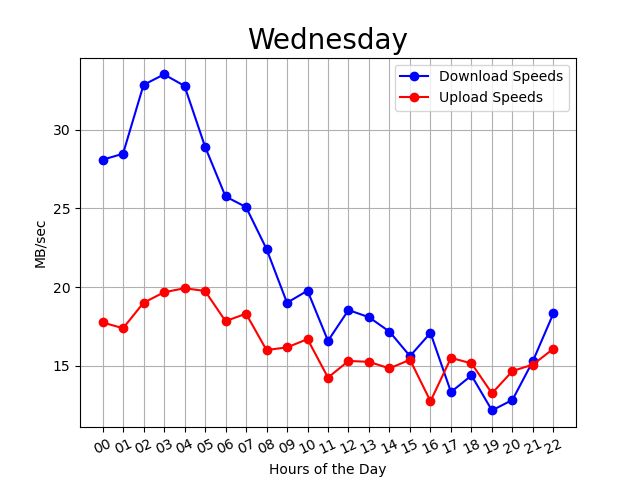

Data behind this chart, as committed beside it:
00:03:21, 00, 26, 17
00:08:12, 00, 22, 18
00:13:03, 00, 33, 18
00:17:54, 00, 27, 15
00:22:44, 00, 34, 17
00:27:35, 00, 30, 18
00:32:26, 00, 26, 18
00:37:17, 00, 26, 19
00:42:09, 00, 27, 18
00:47:00, 00, 27, 19
00:51:51, 00, 30, 19
00:56:42, 00, 29, 17
01:01:33, 01, 26, 18
01:06:24, 01, 25, 17
01:11:15, 01, 29, 18
01:16:06, 01, 28, 17
01:20:57, 01, 34, 17
01:25:47, 01, 31, 17
01:30:38, 01, 30, 17
01:35:30, 01, 29, 18
01:40:20, 01, 27, 19
01:45:11, 01, 28, 19
01:50:02, 01, 31, 19
01:54:58, 01, 23, 13
01:59:49, 01, 29, 17
02:04:40, 02, 32, 20
02:09:31, 02, 31, 19
02:14:22, 02, 32, 18
02:19:13, 02, 33, 18
02:24:04, 02, 30, 18
02:28:55, 02, 35, 19
02:33:45, 02, 33, 20
02:38:36, 02, 35, 19
02:43:27, 02, 34, 19
02:48:19, 02, 33, 20
02:53:10, 02, 33, 19
02:58:00, 02, 33, 19
03:02:51, 03, 30, 20
03:07:42, 03, 29, 19
03:12:34, 03, 30, 20
03:17:25, 03, 33, 20
03:22:16, 03, 33, 19
03:27:07, 03, 34, 21
03:31:58, 03, 37, 20
03:36:49, 03, 34, 18
03:41:40, 03, 36, 20
03:46:31, 03, 37, 21
03:51:22, 03, 36, 20
03:56:13, 03, 33, 18
04:01:04, 04, 35, 19
04:05:55, 04, 34, 20
04:10:46, 04, 36, 20
04:15:36, 04, 31, 21
04:20:27, 04, 35, 18
04:25:19, 04, 35, 20
04:30:10, 04, 30, 20
04:35:01, 04, 33, 19
04:39:52, 04, 32, 21
04:44:43, 04, 33, 19
04:49:34, 04, 27, 21
04:54:25, 04, 33, 21
... 236 more rows
